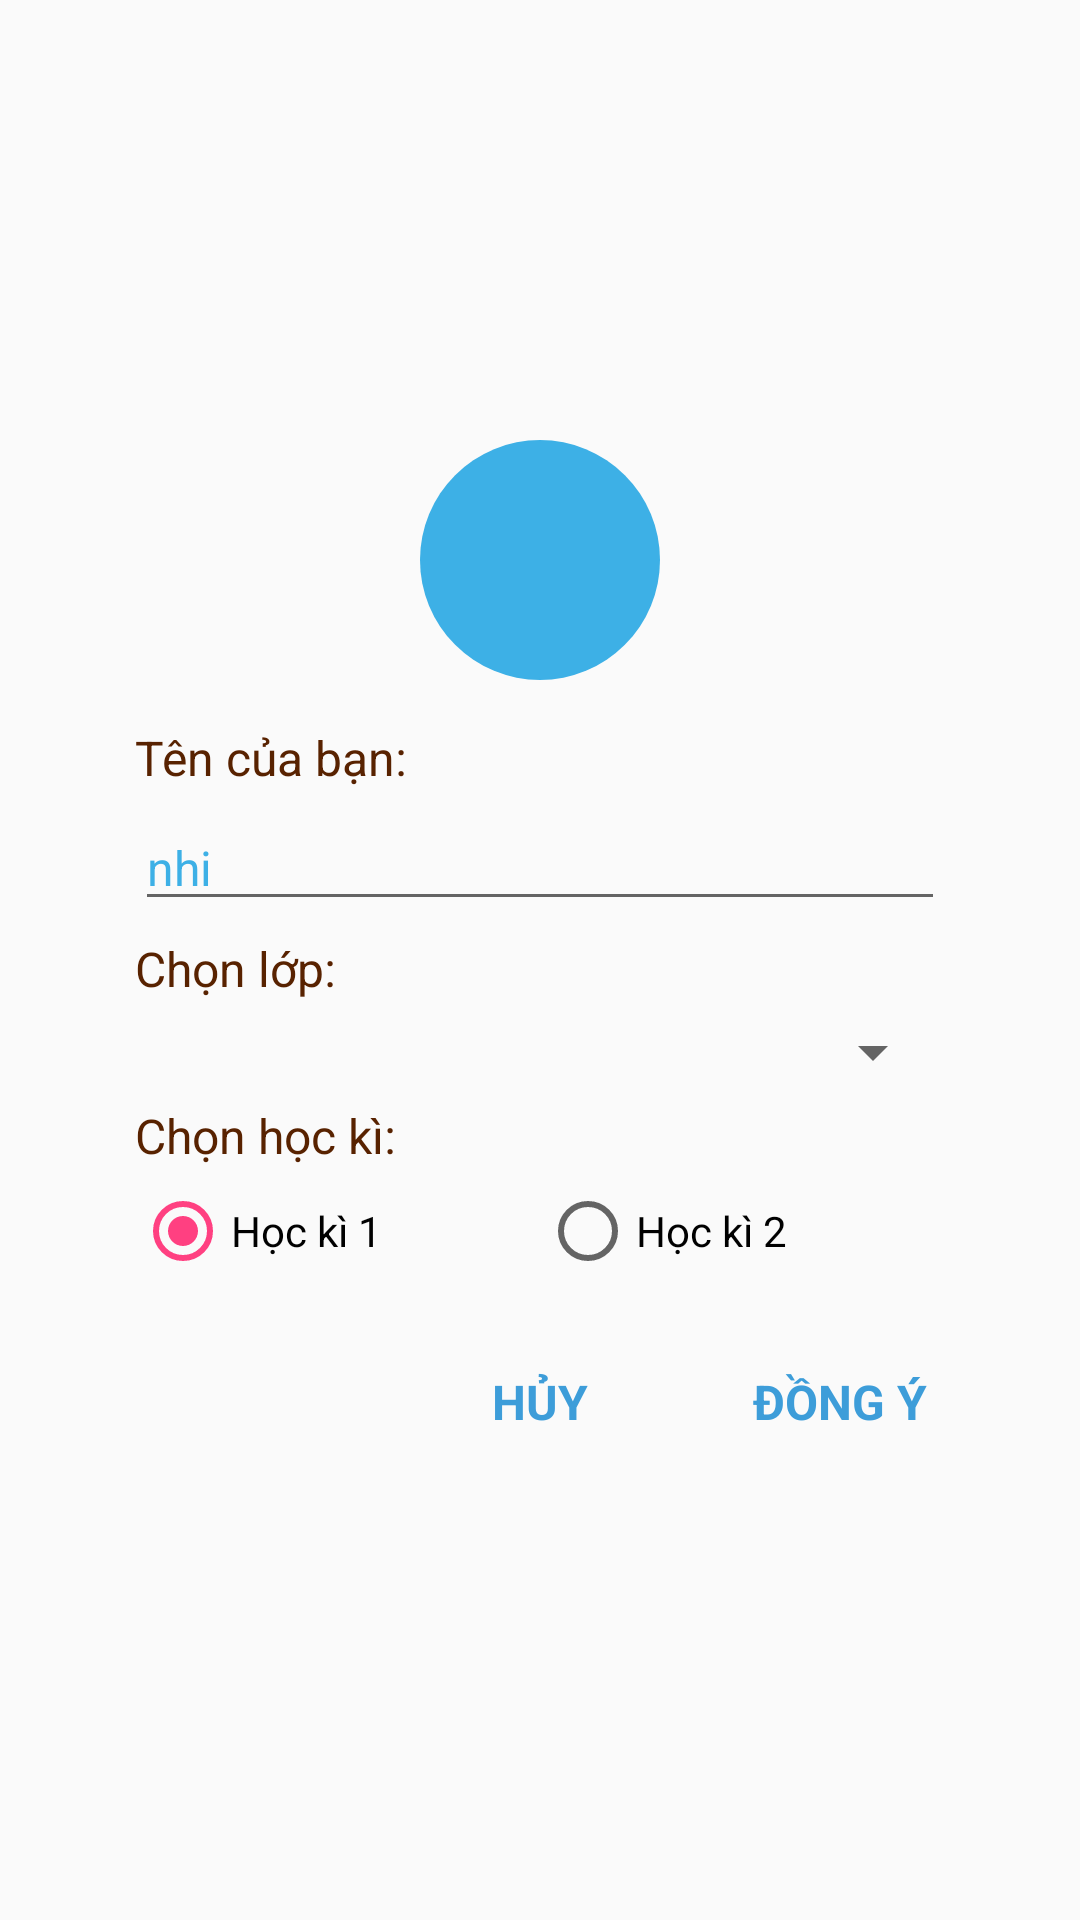

The Android layout XML behind this screen, and the referenced resources:
<!-- AndroidManifest.xml: application theme AppTheme -->
<!-- res/layout/dialog_edit_info_layout.xml -->
<?xml version="1.0" encoding="utf-8"?>
<LinearLayout xmlns:android="http://schemas.android.com/apk/res/android"
    android:layout_width="match_parent"
    android:layout_height="match_parent"
    android:gravity="center">

    <LinearLayout
        android:layout_width="300dp"
        android:layout_height="wrap_content"
        android:layout_gravity="center"
        android:orientation="vertical"
        android:paddingBottom="@dimen/margin_medium"
        android:paddingTop="@dimen/margin_medium">

        <ImageView
            android:layout_width="80dp"
            android:layout_height="80dp"
            android:layout_gravity="center"
            android:layout_marginBottom="@dimen/margin_medium"
            android:background="@drawable/circle"
            android:src="@drawable/ic_profile" />

        <TextView
            android:layout_width="match_parent"
            android:layout_height="wrap_content"
            android:layout_marginLeft="@dimen/margin_medium"
            android:layout_marginRight="@dimen/margin_medium"
            android:text="Tên của bạn:"
            android:textColor="@color/color_text"
            android:textSize="@dimen/text_size_small" />


        <EditText
            android:id="@+id/edtName"
            android:layout_width="match_parent"
            android:layout_height="wrap_content"
            android:layout_marginLeft="@dimen/margin_medium"
            android:layout_marginRight="@dimen/margin_medium"
            android:layout_marginTop="@dimen/margin_small"
            android:singleLine="true"
            android:text="nhi"
            android:textColor="@color/colorPrimary"
            android:textSize="@dimen/text_size_small" />

        <TextView
            android:layout_width="match_parent"
            android:layout_height="wrap_content"
            android:layout_marginBottom="@dimen/margin_small"
            android:layout_marginLeft="@dimen/margin_medium"
            android:layout_marginRight="@dimen/margin_medium"
            android:layout_marginTop="@dimen/margin_small"
            android:text="Chọn lớp:"
            android:textColor="@color/color_text"
            android:textSize="@dimen/text_size_small" />

        <Spinner
            android:id="@+id/spinner_class"
            android:layout_width="match_parent"
            android:layout_height="wrap_content"
            android:layout_marginLeft="@dimen/margin_medium"
            android:layout_marginRight="@dimen/margin_medium"
            android:textColor="@color/color_text"
            android:textSize="@dimen/text_size_small" />

        <TextView
            android:layout_width="match_parent"
            android:layout_height="wrap_content"
            android:layout_marginBottom="@dimen/margin_small"
            android:layout_marginLeft="@dimen/margin_medium"
            android:layout_marginRight="@dimen/margin_medium"
            android:layout_marginTop="@dimen/margin_small"
            android:text="Chọn học kì:"
            android:textColor="@color/color_text"
            android:textSize="@dimen/text_size_small" />

        <RadioGroup
            android:layout_width="match_parent"
            android:layout_height="wrap_content"
            android:layout_marginLeft="@dimen/margin_medium"
            android:layout_marginRight="@dimen/margin_medium"
            android:orientation="horizontal">

            <RadioButton
                android:id="@+id/rbt_hoc_ky1"
                android:layout_width="wrap_content"
                android:layout_height="wrap_content"
                android:layout_weight="1"
                android:checked="true"
                android:text="Học kì 1" />

            <RadioButton
                android:id="@+id/rbt_hoc_ky2"
                android:layout_width="wrap_content"
                android:layout_height="wrap_content"
                android:layout_weight="1"
                android:text="Học kì 2" />

        </RadioGroup>

        <LinearLayout
            android:layout_width="match_parent"
            android:layout_height="wrap_content"
            android:gravity="end"
            android:layout_marginTop="@dimen/margin_medium"
            android:orientation="horizontal">

            <TextView
                android:id="@+id/tv_huy"
                android:padding="@dimen/margin_medium"
                android:layout_width="100dp"
                android:layout_height="wrap_content"
                android:layout_gravity="right"
                android:gravity="center"
                android:text="HỦY"
                android:textColor="@color/colorPrimaryDark"
                android:textSize="@dimen/text_size_small"
                android:textStyle="bold" />

            <TextView
                android:id="@+id/tv_dong_y"
                android:layout_width="100dp"
                android:padding="@dimen/margin_medium"
                android:layout_height="wrap_content"
                android:gravity="center"
                android:text="ĐỒNG Ý"
                android:textColor="@color/colorPrimaryDark"
                android:textSize="@dimen/text_size_small"
                android:textStyle="bold" />


        </LinearLayout>
    </LinearLayout>

</LinearLayout>
<!-- resources referenced by this layout -->
<resources>
  <color name="colorPrimary">#3db0e6</color>
  <color name="colorPrimaryDark">#3d9dd9</color>
  <color name="color_text">#582200</color>
  <dimen name="margin_medium">15dp</dimen>
  <dimen name="margin_small">5dp</dimen>
  <dimen name="text_size_small">16sp</dimen>
  <!-- drawable circle (drawable) -->
  <?xml version="1.0" encoding="utf-8"?>
  <shape xmlns:android="http://schemas.android.com/apk/res/android"
      android:shape="oval">
      <corners android:radius="20dp"/>
      <size android:height="75dp"
          android:width="75dp"/>
      <solid android:color="@color/colorPrimary"/>
  
  </shape>
  <style name="AppTheme" parent="Theme.AppCompat.Light.DarkActionBar">
          
          <item name="colorPrimary">@color/colorPrimary</item>
          <item name="colorPrimaryDark">@color/colorPrimaryDark</item>
          <item name="colorAccent">@color/colorAccent</item>
          <item name="android:windowActionBar">false</item>
          <item name="windowNoTitle">true</item>
  
      </style>
  <color name="colorAccent">#FF4081</color>
</resources>
